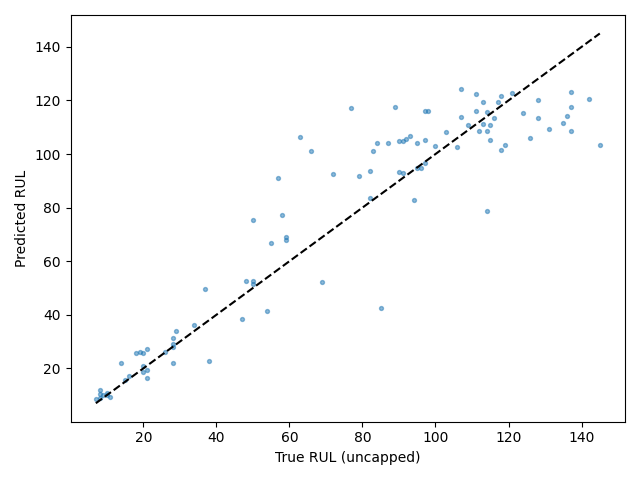

The data file committed next to this chart (first rows):
Dataset, Split, SourceSplit, unit_nr, start_cycle, end_cycle, RUL_original, RUL_capped, regime, regime_transition_count, is_padded, padding_cycles, observed_cycles, Model, Seed, Experiment, RUL_true, RUL_pred, AbsoluteError
FD001, test_terminal, test, 1, 2, 31, 112, 112, 0, 0, False, 0, 30, cnn_lstm, 3, baseline, 112, 108.6, 3.371
FD001, test_terminal, test, 2, 20, 49, 98, 98, 0, 0, False, 0, 30, cnn_lstm, 3, baseline, 98, 115.9, 17.9
FD001, test_terminal, test, 3, 97, 126, 69, 69, 0, 0, False, 0, 30, cnn_lstm, 3, baseline, 69, 52.21, 16.79
FD001, test_terminal, test, 4, 77, 106, 82, 82, 0, 0, False, 0, 30, cnn_lstm, 3, baseline, 82, 83.72, 1.721
FD001, test_terminal, test, 5, 69, 98, 91, 91, 0, 0, False, 0, 30, cnn_lstm, 3, baseline, 91, 92.94, 1.939
FD001, test_terminal, test, 6, 76, 105, 93, 93, 0, 0, False, 0, 30, cnn_lstm, 3, baseline, 93, 106.6, 13.56
FD001, test_terminal, test, 7, 131, 160, 91, 91, 0, 0, False, 0, 30, cnn_lstm, 3, baseline, 91, 104.8, 13.79
FD001, test_terminal, test, 8, 137, 166, 95, 95, 0, 0, False, 0, 30, cnn_lstm, 3, baseline, 95, 94.63, 0.3677
FD001, test_terminal, test, 9, 26, 55, 111, 111, 0, 0, False, 0, 30, cnn_lstm, 3, baseline, 111, 116.2, 5.191
FD001, test_terminal, test, 10, 163, 192, 96, 96, 0, 0, False, 0, 30, cnn_lstm, 3, baseline, 96, 94.73, 1.275
FD001, test_terminal, test, 11, 54, 83, 97, 97, 0, 0, False, 0, 30, cnn_lstm, 3, baseline, 97, 96.75, 0.2478
FD001, test_terminal, test, 12, 188, 217, 124, 124, 0, 0, False, 0, 30, cnn_lstm, 3, baseline, 124, 115.3, 8.736
FD001, test_terminal, test, 13, 166, 195, 95, 95, 0, 0, False, 0, 30, cnn_lstm, 3, baseline, 95, 104.2, 9.23
FD001, test_terminal, test, 14, 17, 46, 107, 107, 0, 0, False, 0, 30, cnn_lstm, 3, baseline, 107, 113.7, 6.666
FD001, test_terminal, test, 15, 47, 76, 83, 83, 0, 0, False, 0, 30, cnn_lstm, 3, baseline, 83, 101, 17.98
FD001, test_terminal, test, 16, 84, 113, 84, 84, 0, 0, False, 0, 30, cnn_lstm, 3, baseline, 84, 104.1, 20.07
FD001, test_terminal, test, 17, 136, 165, 50, 50, 0, 0, False, 0, 30, cnn_lstm, 3, baseline, 50, 51.36, 1.358
FD001, test_terminal, test, 18, 104, 133, 28, 28, 0, 0, False, 0, 30, cnn_lstm, 3, baseline, 28, 31.3, 3.302
FD001, test_terminal, test, 19, 106, 135, 87, 87, 0, 0, False, 0, 30, cnn_lstm, 3, baseline, 87, 104, 16.97
FD001, test_terminal, test, 20, 155, 184, 16, 16, 0, 0, False, 0, 30, cnn_lstm, 3, baseline, 16, 17.08, 1.078
FD001, test_terminal, test, 21, 119, 148, 57, 57, 0, 0, False, 0, 30, cnn_lstm, 3, baseline, 57, 91.14, 34.14
FD001, test_terminal, test, 22, 10, 39, 111, 111, 0, 0, False, 0, 30, cnn_lstm, 3, baseline, 111, 122.4, 11.43
FD001, test_terminal, test, 23, 101, 130, 113, 113, 0, 0, False, 0, 30, cnn_lstm, 3, baseline, 113, 119.5, 6.49
FD001, test_terminal, test, 24, 157, 186, 20, 20, 0, 0, False, 0, 30, cnn_lstm, 3, baseline, 20, 20.9, 0.8951
FD001, test_terminal, test, 25, 19, 48, 145, 125, 0, 0, False, 0, 30, cnn_lstm, 3, baseline, 145, 103.4, 41.63
FD001, test_terminal, test, 26, 47, 76, 119, 119, 0, 0, False, 0, 30, cnn_lstm, 3, baseline, 119, 103.3, 15.69
FD001, test_terminal, test, 27, 111, 140, 66, 66, 0, 0, False, 0, 30, cnn_lstm, 3, baseline, 66, 101.3, 35.32
FD001, test_terminal, test, 28, 129, 158, 97, 97, 0, 0, False, 0, 30, cnn_lstm, 3, baseline, 97, 105.1, 8.096
FD001, test_terminal, test, 29, 142, 171, 90, 90, 0, 0, False, 0, 30, cnn_lstm, 3, baseline, 90, 105, 14.98
FD001, test_terminal, test, 30, 114, 143, 115, 115, 0, 0, False, 0, 30, cnn_lstm, 3, baseline, 115, 105.4, 9.638
FD001, test_terminal, test, 31, 167, 196, 8, 8, 0, 0, False, 0, 30, cnn_lstm, 3, baseline, 8, 12.01, 4.007
FD001, test_terminal, test, 32, 116, 145, 48, 48, 0, 0, False, 0, 30, cnn_lstm, 3, baseline, 48, 52.52, 4.517
FD001, test_terminal, test, 33, 21, 50, 106, 106, 0, 0, False, 0, 30, cnn_lstm, 3, baseline, 106, 102.7, 3.286
FD001, test_terminal, test, 34, 174, 203, 7, 7, 0, 0, False, 0, 30, cnn_lstm, 3, baseline, 7, 8.529, 1.529
FD001, test_terminal, test, 35, 169, 198, 11, 11, 0, 0, False, 0, 30, cnn_lstm, 3, baseline, 11, 9.32, 1.68
FD001, test_terminal, test, 36, 97, 126, 19, 19, 0, 0, False, 0, 30, cnn_lstm, 3, baseline, 19, 26.04, 7.04
FD001, test_terminal, test, 37, 92, 121, 21, 21, 0, 0, False, 0, 30, cnn_lstm, 3, baseline, 21, 27.17, 6.173
FD001, test_terminal, test, 38, 96, 125, 50, 50, 0, 0, False, 0, 30, cnn_lstm, 3, baseline, 50, 52.77, 2.771
FD001, test_terminal, test, 39, 8, 37, 142, 125, 0, 0, False, 0, 30, cnn_lstm, 3, baseline, 142, 120.6, 21.44
FD001, test_terminal, test, 40, 104, 133, 28, 28, 0, 0, False, 0, 30, cnn_lstm, 3, baseline, 28, 29.14, 1.141
FD001, test_terminal, test, 41, 94, 123, 18, 18, 0, 0, False, 0, 30, cnn_lstm, 3, baseline, 18, 25.88, 7.879
FD001, test_terminal, test, 42, 127, 156, 10, 10, 0, 0, False, 0, 30, cnn_lstm, 3, baseline, 10, 10.79, 0.7944
FD001, test_terminal, test, 43, 143, 172, 59, 59, 0, 0, False, 0, 30, cnn_lstm, 3, baseline, 59, 69.04, 10.04
FD001, test_terminal, test, 44, 25, 54, 109, 109, 0, 0, False, 0, 30, cnn_lstm, 3, baseline, 109, 110.7, 1.659
FD001, test_terminal, test, 45, 123, 152, 114, 114, 0, 0, False, 0, 30, cnn_lstm, 3, baseline, 114, 78.69, 35.31
FD001, test_terminal, test, 46, 117, 146, 47, 47, 0, 0, False, 0, 30, cnn_lstm, 3, baseline, 47, 38.51, 8.491
FD001, test_terminal, test, 47, 44, 73, 135, 125, 0, 0, False, 0, 30, cnn_lstm, 3, baseline, 135, 111.4, 23.57
FD001, test_terminal, test, 48, 49, 78, 92, 92, 0, 0, False, 0, 30, cnn_lstm, 3, baseline, 92, 105.5, 13.48
FD001, test_terminal, test, 49, 274, 303, 21, 21, 0, 0, False, 0, 30, cnn_lstm, 3, baseline, 21, 16.57, 4.427
FD001, test_terminal, test, 50, 45, 74, 79, 79, 0, 0, False, 0, 30, cnn_lstm, 3, baseline, 79, 91.87, 12.87
FD001, test_terminal, test, 51, 115, 144, 114, 114, 0, 0, False, 0, 30, cnn_lstm, 3, baseline, 114, 108.7, 5.267
FD001, test_terminal, test, 52, 160, 189, 29, 29, 0, 0, False, 0, 30, cnn_lstm, 3, baseline, 29, 34.11, 5.113
FD001, test_terminal, test, 53, 135, 164, 26, 26, 0, 0, False, 0, 30, cnn_lstm, 3, baseline, 26, 26.13, 0.1252
FD001, test_terminal, test, 54, 92, 121, 97, 97, 0, 0, False, 0, 30, cnn_lstm, 3, baseline, 97, 115.9, 18.92
FD001, test_terminal, test, 55, 84, 113, 137, 125, 0, 0, False, 0, 30, cnn_lstm, 3, baseline, 137, 117.6, 19.4
FD001, test_terminal, test, 56, 107, 136, 15, 15, 0, 0, False, 0, 30, cnn_lstm, 3, baseline, 15, 15.53, 0.5294
FD001, test_terminal, test, 57, 131, 160, 103, 103, 0, 0, False, 0, 30, cnn_lstm, 3, baseline, 103, 108.4, 5.386
FD001, test_terminal, test, 58, 147, 176, 37, 37, 0, 0, False, 0, 30, cnn_lstm, 3, baseline, 37, 49.72, 12.72
FD001, test_terminal, test, 59, 65, 94, 114, 114, 0, 0, False, 0, 30, cnn_lstm, 3, baseline, 114, 115.7, 1.651
FD001, test_terminal, test, 60, 118, 147, 100, 100, 0, 0, False, 0, 30, cnn_lstm, 3, baseline, 100, 103.1, 3.117
... 40 more rows
